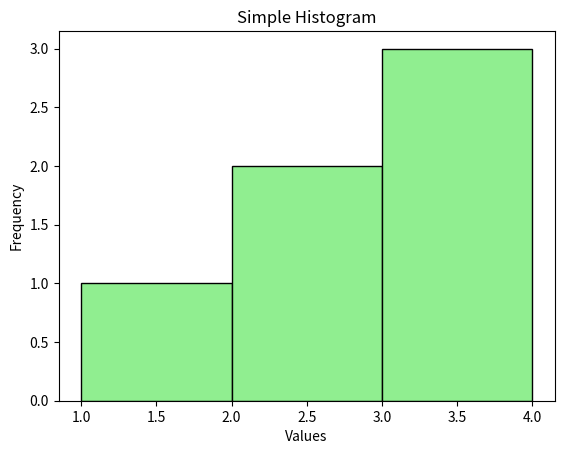

Generate this figure with matplotlib:
import matplotlib.pyplot as plt

# histogram = A visual representation of the distribution of the quantitative data
#             They group values into bins (intervals)
#             and counts how many fall in each range



# simple data
data = [1, 2, 2, 3, 3, 4]

# histogram
plt.hist(x=data,
        bins=3, 
        color="lightgreen",
        edgecolor="black")

# labels
plt.title("Simple Histogram")
plt.xlabel("Values")
plt.ylabel("Frequency")

# show
plt.show()
